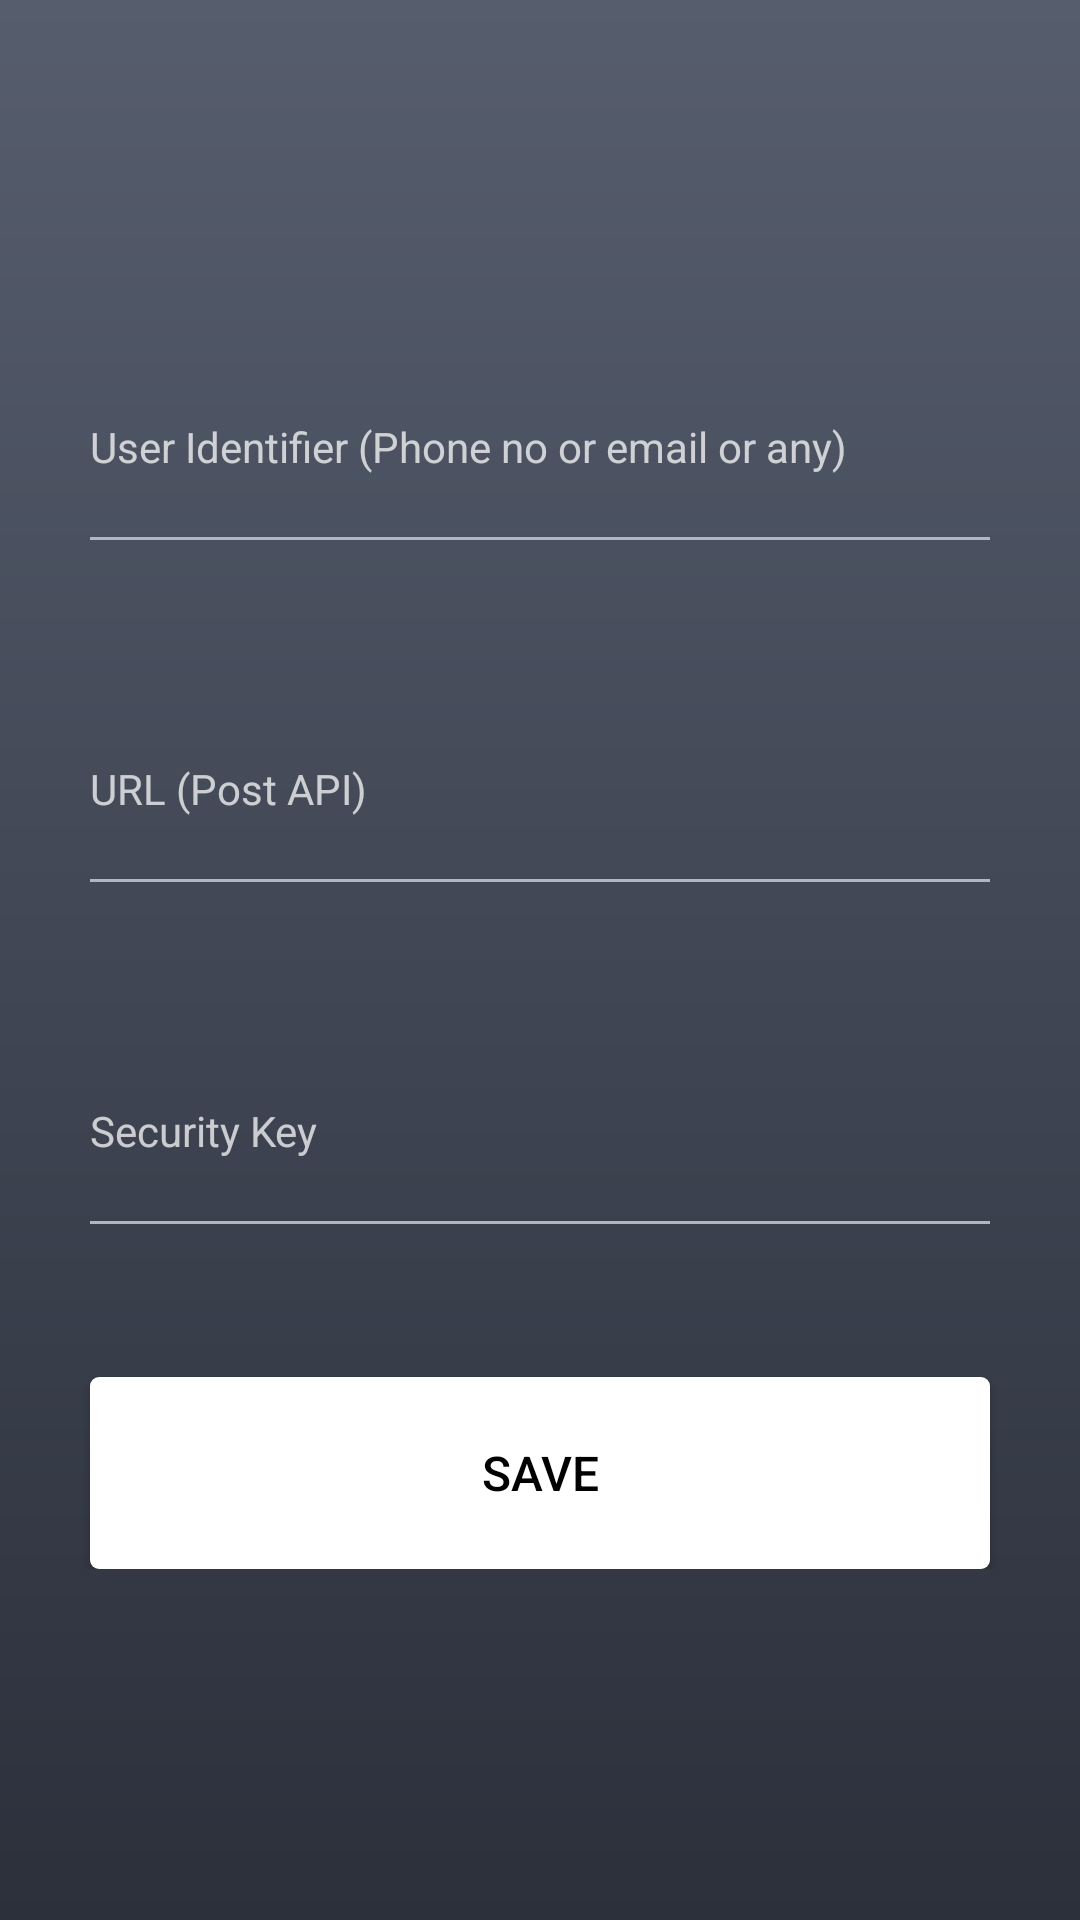

Write the Android layout XML for this screen, with the resource values it uses.
<!-- AndroidManifest.xml: application theme AppCompactTheme -->
<!-- res/layout/activity_config.xml -->
<?xml version="1.0" encoding="utf-8"?>
<RelativeLayout
        xmlns:android="http://schemas.android.com/apk/res/android"
        xmlns:tools="http://schemas.android.com/tools" xmlns:app="http://schemas.android.com/apk/res-auto"
        android:background="@drawable/app_gradient_bg"
        android:layout_width="match_parent"
        android:layout_height="match_parent"
        android:orientation="vertical"
        tools:context=".Activity.ConfigActivity">

    <android.support.v7.widget.AppCompatImageView
            android:id="@+id/close_btn"
            android:layout_width="wrap_content"
            android:layout_height="wrap_content"
            android:padding="10dp"
            app:srcCompat="@drawable/ic_close_white"
            android:layout_marginStart="10dp"
            android:layout_marginTop="10dp"/>

    <LinearLayout
            android:layout_width="match_parent"
            android:layout_centerInParent="true"
            android:layout_height="wrap_content"
            android:orientation="vertical"
            tools:context=".Activity.ConfigActivity">

        <EditText
                android:id="@+id/user_identifier"
                android:layout_width="match_parent"
                android:layout_height="64dp"
                android:hint="User Identifier (Phone no or email or any)"
                android:background="@drawable/edittext_bottom_line"
                android:textCursorDrawable="@null"
                android:textColor="@color/white"
                android:textColorHint="@color/semi_white"
                android:textSize="14sp"
                android:layout_marginStart="30dp"
                android:layout_marginEnd="30dp"/>

        <EditText
                android:id="@+id/api_et"
                android:layout_marginTop="50dp"
                android:layout_width="match_parent"
                android:layout_height="64dp"
                android:hint="URL (Post API)"
                android:background="@drawable/edittext_bottom_line"
                android:textCursorDrawable="@null"
                android:textColor="@color/white"
                android:textColorHint="@color/semi_white"
                android:textSize="14sp"
                android:layout_marginStart="30dp"
                android:layout_marginEnd="30dp"/>


        <EditText
                android:id="@+id/security_key_et"
                android:layout_marginTop="50dp"
                android:layout_width="match_parent"
                android:layout_height="64dp"
                android:hint="Security Key"
                android:background="@drawable/edittext_bottom_line"
                android:textCursorDrawable="@null"
                android:textColor="@color/white"
                android:textColorHint="@color/semi_white"
                android:textSize="14sp"
                android:layout_marginStart="30dp"
                android:layout_marginEnd="30dp"/>


        <Button
                android:id="@+id/save_btn"
                android:layout_marginTop="50dp"
                android:layout_width="match_parent"
                android:layout_height="64dp"
                android:textSize="16sp"
                android:text="Save"
                android:textColor="@android:color/black"
                android:background="@drawable/rect_rd3_white"
                android:layout_marginStart="30dp"
                android:layout_marginEnd="30dp"/>

    </LinearLayout>
</RelativeLayout>
<!-- resources referenced by this layout -->
<resources>
  <color name="semi_white">#BBffffff</color>
  <color name="white">#ffffff</color>
  <!-- drawable app_gradient_bg (drawable) -->
  <?xml version="1.0" encoding="utf-8"?>
  <shape xmlns:android="http://schemas.android.com/apk/res/android">
      <gradient
          android:startColor="#565d6d"
          android:endColor="#2b303b"
          android:angle="270"
          />
  </shape>
  <!-- drawable edittext_bottom_line (drawable) -->
  <?xml version="1.0" encoding="utf-8"?>
  <layer-list xmlns:android="http://schemas.android.com/apk/res/android" >
  
      <item android:bottom="1dp"
          android:left="-2dp"
          android:right="-2dp"
          android:top="-2dp">
          <shape android:shape="rectangle" >
              <stroke
                  android:width="1dp"
                  android:color="@color/navTitleNormal"/>
          </shape>
      </item>
  
  </layer-list>
  <!-- drawable rect_rd3_white (drawable) -->
  <?xml version="1.0" encoding="utf-8"?>
  <shape xmlns:android="http://schemas.android.com/apk/res/android"
      android:shape="rectangle">
      <corners android:radius="3dp" />
      <solid android:color="@color/white"/>
  </shape>
  <style name="AppCompactTheme" parent="Theme.AppCompat.Light.NoActionBar">
          <item name="colorPrimaryDark">@color/colorBlackDark</item>
          <item name="colorAccent">@color/colorBlackDark</item>
          <item name="android:statusBarColor">@color/colorBlackDark</item>
      </style>
  <color name="navTitleNormal">#aeb7c3</color>
  <color name="colorBlackDark">#1D252E</color>
</resources>
